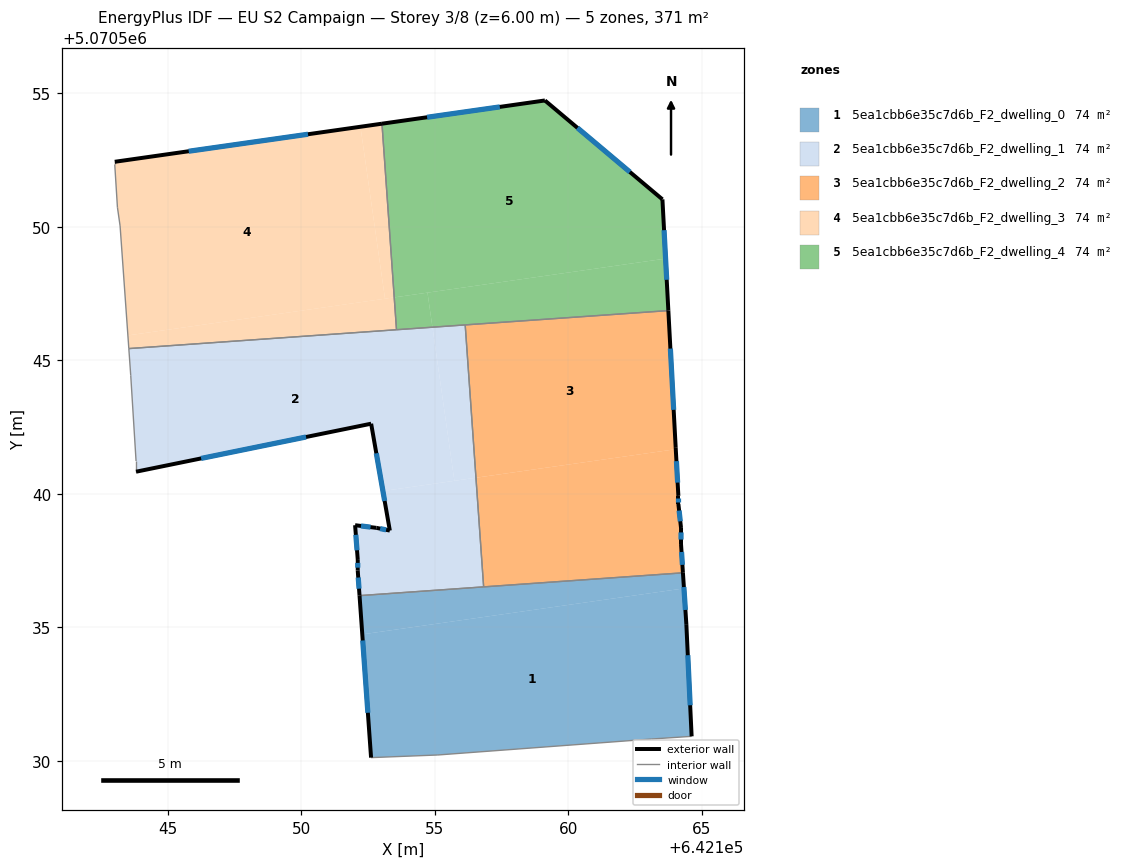
=== STOREY PLAN SPEC (per zone: floor XY polygon, exterior-wall plan segments, windows/doors) ===
zone 1: 5ea1cbb6e35c7d6b_F2_dwelling_0  (74.3 m²)
  floor: (642164.33, 5070536.46) (642164.42, 5070535.12) (642164.62, 5070530.92) (642163.12, 5070530.82) (642155.11, 5070530.22) (642152.61, 5070530.12) (642152.28, 5070534.74)
  floor: (642164.29, 5070537.04) (642164.33, 5070536.46) (642152.28, 5070534.74) (642152.18, 5070536.19)
  exterior wall: (642152.18, 5070536.19) – (642152.61, 5070530.12)  [6.1 m]
    window: (642152.30, 5070534.51) – (642152.49, 5070531.80)  [3.6 m²]
  exterior wall: (642164.42, 5070535.12) – (642164.29, 5070537.04)  [1.9 m]
    window: (642164.38, 5070535.65) – (642164.33, 5070536.51)  [1.2 m²]
  exterior wall: (642164.62, 5070530.92) – (642164.42, 5070535.12)  [4.2 m]
    window: (642164.56, 5070532.08) – (642164.47, 5070533.96)  [2.5 m²]
  interior walls: 5
zone 2: 5ea1cbb6e35c7d6b_F2_dwelling_1  (74.3 m²)
  floor: (642154.91, 5070546.24) (642155.73, 5070540.49) (642153.05, 5070540.11) (642152.61, 5070542.63) (642143.81, 5070540.83) (642143.81, 5070541.23) (642143.61, 5070544.43) (642143.53, 5070545.44)
  floor: (642156.54, 5070540.60) (642156.82, 5070536.51) (642152.18, 5070536.19) (642152.11, 5070537.12) (642152.11, 5070537.52) (642152.01, 5070538.83) (642152.81, 5070538.72) (642153.31, 5070538.62) (642153.05, 5070540.11)
  floor: (642156.13, 5070546.33) (642156.54, 5070540.60) (642155.73, 5070540.49) (642154.91, 5070546.24)
  exterior wall: (642152.11, 5070537.52) – (642152.11, 5070537.12)  [0.4 m]
    window: (642152.11, 5070537.41) – (642152.11, 5070537.23)  [0.2 m²]
  exterior wall: (642152.01, 5070538.83) – (642152.11, 5070537.52)  [1.3 m]
    window: (642152.04, 5070538.46) – (642152.08, 5070537.88)  [0.8 m²]
  exterior wall: (642152.81, 5070538.72) – (642152.01, 5070538.83)  [0.8 m]
    window: (642152.59, 5070538.75) – (642152.23, 5070538.80)  [0.5 m²]
  exterior wall: (642153.31, 5070538.62) – (642152.81, 5070538.72)  [0.5 m]
    window: (642153.17, 5070538.65) – (642152.95, 5070538.70)  [0.3 m²]
  exterior wall: (642152.61, 5070542.63) – (642153.31, 5070538.62)  [4.1 m]
    window: (642152.80, 5070541.52) – (642153.12, 5070539.73)  [2.4 m²]
  exterior wall: (642143.81, 5070540.83) – (642152.61, 5070542.63)  [9.0 m]
    window: (642146.24, 5070541.33) – (642150.17, 5070542.13)  [5.4 m²]
  exterior wall: (642152.11, 5070537.12) – (642152.18, 5070536.19)  [0.9 m]
    window: (642152.13, 5070536.86) – (642152.16, 5070536.45)  [0.6 m²]
  interior walls: 7
zone 3: 5ea1cbb6e35c7d6b_F2_dwelling_2  (74.3 m²)
  floor: (642164.02, 5070541.67) (642164.12, 5070539.92) (642164.12, 5070539.62) (642164.22, 5070538.72) (642164.22, 5070538.12) (642164.29, 5070537.04) (642156.82, 5070536.51) (642156.54, 5070540.60)
  floor: (642163.74, 5070546.86) (642164.02, 5070541.72) (642164.02, 5070541.67) (642156.54, 5070540.60) (642156.13, 5070546.33)
  exterior wall: (642164.29, 5070537.04) – (642164.22, 5070538.12)  [1.1 m]
    window: (642164.27, 5070537.34) – (642164.24, 5070537.82)  [0.6 m²]
  exterior wall: (642164.02, 5070541.72) – (642163.74, 5070546.86)  [5.1 m]
    window: (642163.94, 5070543.15) – (642163.82, 5070545.44)  [3.1 m²]
  exterior wall: (642164.12, 5070539.92) – (642164.02, 5070541.72)  [1.8 m]
    window: (642164.09, 5070540.42) – (642164.05, 5070541.22)  [1.1 m²]
  exterior wall: (642164.12, 5070539.62) – (642164.12, 5070539.92)  [0.3 m]
    window: (642164.12, 5070539.71) – (642164.12, 5070539.84)  [0.2 m²]
  exterior wall: (642164.22, 5070538.72) – (642164.12, 5070539.62)  [0.9 m]
    window: (642164.19, 5070538.97) – (642164.15, 5070539.37)  [0.5 m²]
  exterior wall: (642164.22, 5070538.12) – (642164.22, 5070538.72)  [0.6 m]
    window: (642164.22, 5070538.29) – (642164.22, 5070538.55)  [0.4 m²]
  interior walls: 3
zone 4: 5ea1cbb6e35c7d6b_F2_dwelling_3  (74.3 m²)
  floor: (642152.21, 5070553.75) (642153.13, 5070547.31) (642143.50, 5070545.93) (642143.21, 5070550.04) (642143.11, 5070550.74) (642143.01, 5070552.34) (642143.01, 5070552.44)
  floor: (642153.48, 5070547.36) (642153.56, 5070546.15) (642143.53, 5070545.44) (642143.50, 5070545.93)
  floor: (642153.02, 5070553.87) (642153.48, 5070547.36) (642153.13, 5070547.31) (642152.21, 5070553.75)
  exterior wall: (642153.02, 5070553.87) – (642143.01, 5070552.44)  [10.1 m]
    window: (642150.25, 5070553.47) – (642145.78, 5070552.83)  [6.0 m²]
  interior walls: 6
zone 5: 5ea1cbb6e35c7d6b_F2_dwelling_4  (74.3 m²)
  floor: (642163.52, 5070551.03) (642163.64, 5070548.81) (642153.48, 5070547.36) (642153.02, 5070553.87) (642159.12, 5070554.74)
  floor: (642163.64, 5070548.81) (642163.74, 5070546.86) (642154.91, 5070546.24) (642154.72, 5070547.54)
  floor: (642154.72, 5070547.54) (642154.91, 5070546.24) (642153.56, 5070546.15) (642153.48, 5070547.36)
  exterior wall: (642159.12, 5070554.74) – (642153.02, 5070553.87)  [6.2 m]
    window: (642157.43, 5070554.49) – (642154.71, 5070554.11)  [3.7 m²]
  exterior wall: (642163.52, 5070551.03) – (642159.12, 5070554.74)  [5.8 m]
    window: (642162.30, 5070552.06) – (642160.34, 5070553.71)  [3.4 m²]
  exterior wall: (642163.74, 5070546.86) – (642163.52, 5070551.03)  [4.2 m]
    window: (642163.68, 5070548.02) – (642163.58, 5070549.88)  [2.5 m²]
  interior walls: 3

=== DERIVED (storey summary) ===
Building: EU S2 Campaign
Storey: 3 of 8  (floor level z = 6.00 m)
Storey gross floor area: 371.4 m²
Zones on this storey: 5
  - 5ea1cbb6e35c7d6b_F2_dwelling_0: floor 74.3 m²; exterior wall 12.2 m (36.7 m²); 3 window(s) 7.3 m²; WWR 19.9%
  - 5ea1cbb6e35c7d6b_F2_dwelling_1: floor 74.3 m²; exterior wall 17.0 m (51.0 m²); 7 window(s) 10.2 m²; WWR 19.9%
  - 5ea1cbb6e35c7d6b_F2_dwelling_2: floor 74.3 m²; exterior wall 9.8 m (29.5 m²); 6 window(s) 5.9 m²; WWR 19.9%
  - 5ea1cbb6e35c7d6b_F2_dwelling_3: floor 74.3 m²; exterior wall 10.1 m (30.3 m²); 1 window(s) 6.0 m²; WWR 19.9%
  - 5ea1cbb6e35c7d6b_F2_dwelling_4: floor 74.3 m²; exterior wall 16.1 m (48.3 m²); 3 window(s) 9.6 m²; WWR 19.9%
Zone adjacency (shared interzone walls):
  - 5ea1cbb6e35c7d6b_F2_dwelling_0 ↔ 5ea1cbb6e35c7d6b_F2_dwelling_1
  - 5ea1cbb6e35c7d6b_F2_dwelling_0 ↔ 5ea1cbb6e35c7d6b_F2_dwelling_2
  - 5ea1cbb6e35c7d6b_F2_dwelling_1 ↔ 5ea1cbb6e35c7d6b_F2_dwelling_2
  - 5ea1cbb6e35c7d6b_F2_dwelling_1 ↔ 5ea1cbb6e35c7d6b_F2_dwelling_3
  - 5ea1cbb6e35c7d6b_F2_dwelling_1 ↔ 5ea1cbb6e35c7d6b_F2_dwelling_4
  - 5ea1cbb6e35c7d6b_F2_dwelling_2 ↔ 5ea1cbb6e35c7d6b_F2_dwelling_4
  - 5ea1cbb6e35c7d6b_F2_dwelling_3 ↔ 5ea1cbb6e35c7d6b_F2_dwelling_4